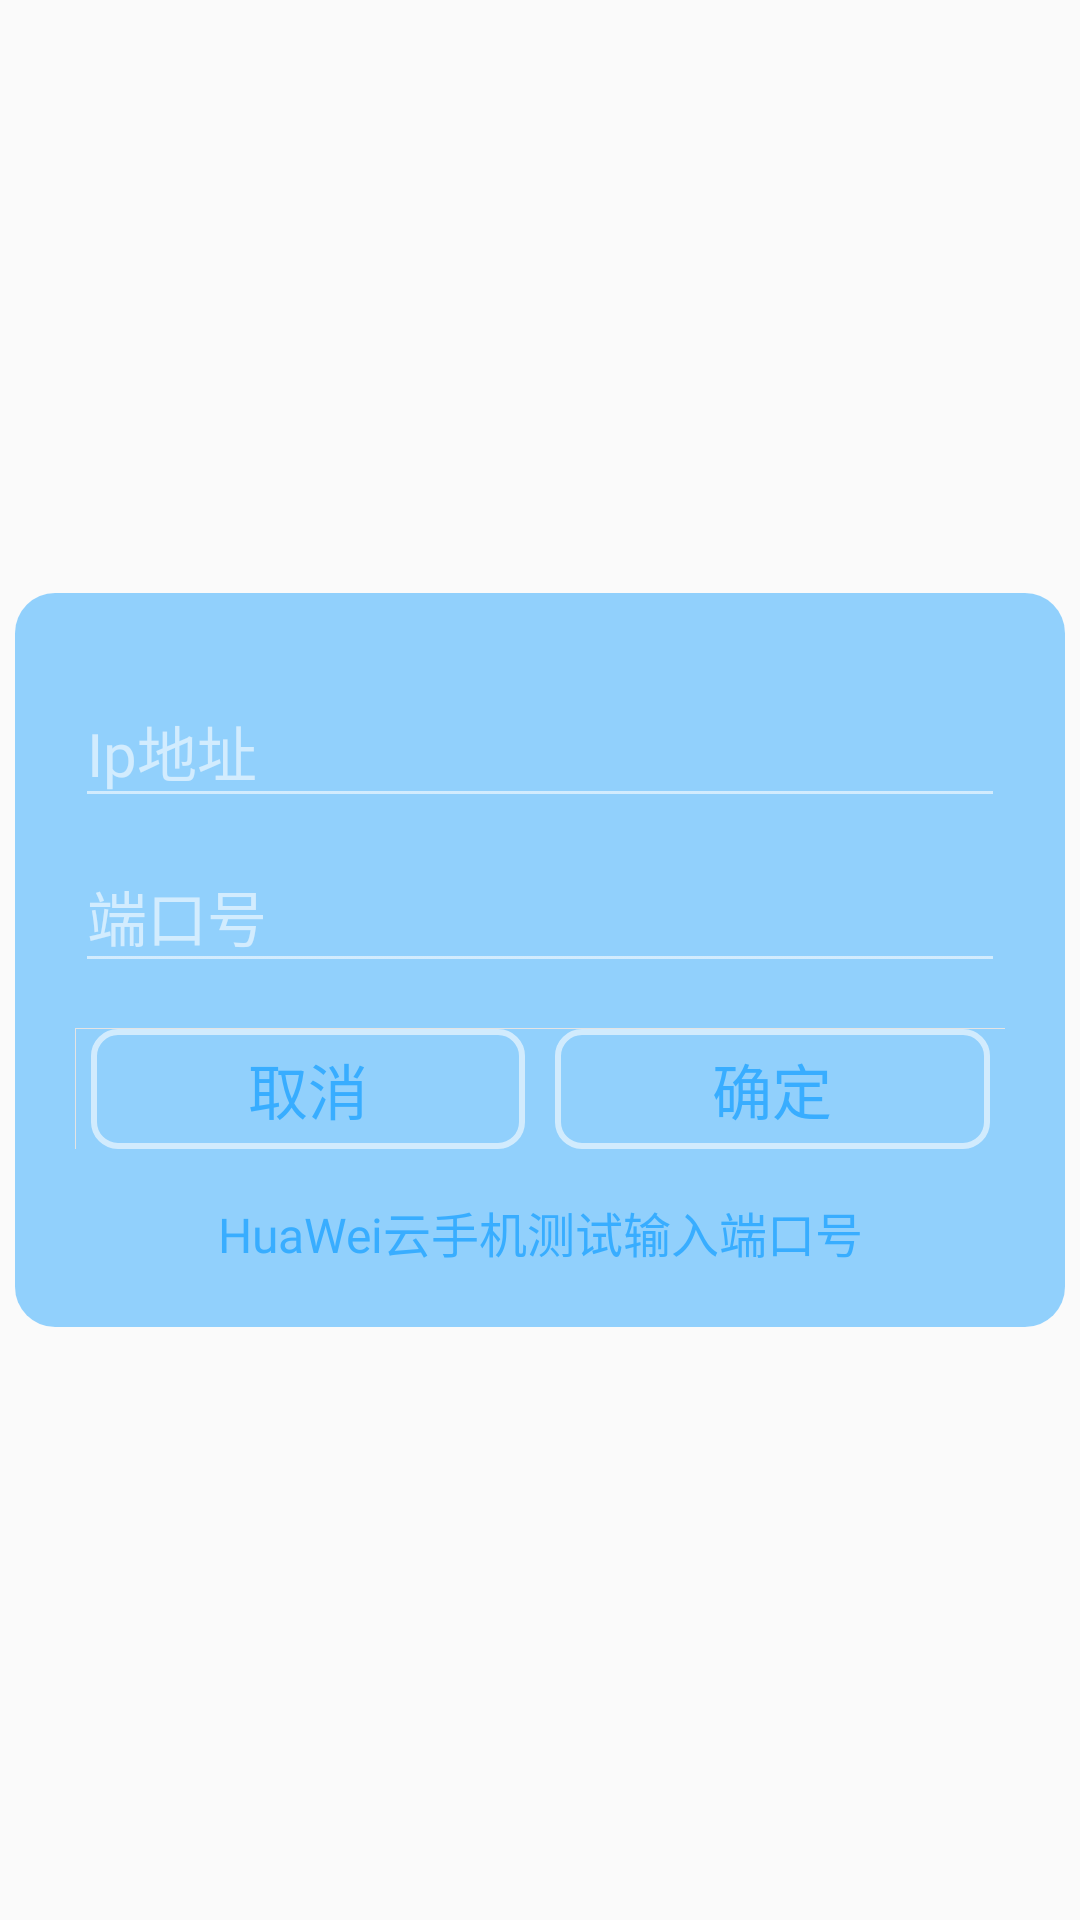

Produce the Android XML layout that renders to this screen, including the resource entries it uses.
<!-- AndroidManifest.xml: application theme Theme.BenchMark -->
<!-- res/layout/ip_port_dialog.xml -->
<?xml version="1.0" encoding="utf-8"?>
<RelativeLayout xmlns:android="http://schemas.android.com/apk/res/android"
    xmlns:tools="http://schemas.android.com/tools"
    android:layout_width="match_parent"
    android:layout_height="match_parent"
    android:color="#8938ADFF"
    android:orientation="vertical">

    <LinearLayout
        android:layout_width="350dp"
        android:layout_height="wrap_content"
        android:layout_centerInParent="true"
        android:background="@drawable/ip_port_dialog"
        android:orientation="vertical"
        android:padding="20dp">

        <com.google.android.material.textfield.TextInputLayout
            android:layout_width="match_parent"
            android:layout_height="wrap_content"
            android:textColorHint="#96ffffff"
            android:theme="@style/EditScreenTextInputLayoutStyle">

            <EditText
                android:id="@+id/ip_address"
                android:layout_width="match_parent"
                android:layout_height="match_parent"
                android:fontFamily="@font/calibri"
                android:hint="Ip地址"
                android:inputType="textEmailAddress"
                android:maxLines="1"
                android:textColor="@android:color/black"
                android:textSize="20sp"
                tools:ignore="TouchTargetSizeCheck,SpeakableTextPresentCheck" />
        </com.google.android.material.textfield.TextInputLayout>

        <com.google.android.material.textfield.TextInputLayout
            android:layout_width="match_parent"
            android:layout_height="wrap_content"
            android:textColorHint="#96ffffff"
            android:theme="@style/EditScreenTextInputLayoutStyle">

            <EditText
                android:id="@+id/port"
                android:layout_width="match_parent"
                android:layout_height="match_parent"
                android:fontFamily="@font/calibri"
                android:hint="端口号"
                android:inputType="textEmailAddress"
                android:maxLines="1"
                android:textColor="@android:color/black"
                android:textSize="20sp"
                tools:ignore="SpeakableTextPresentCheck,TouchTargetSizeCheck" />
        </com.google.android.material.textfield.TextInputLayout>

        <View
            android:layout_width="match_parent"
            android:layout_height="1px"
            android:layout_marginTop="15dp"
            android:background="#E4E4E4" />

        <LinearLayout
            android:layout_width="match_parent"
            android:layout_height="40dp"
            android:orientation="horizontal">


            <View
                android:id="@+id/view_dialog"
                android:layout_width="1px"
                android:layout_height="match_parent"
                android:background="#E4E4E4" />

            
            <Button
                android:id="@+id/no2"
                android:layout_width="90dp"
                android:layout_height="match_parent"
                android:layout_marginLeft="5dp"
                android:layout_marginRight="5dp"
                android:layout_weight="1"
                android:background="@drawable/buttonshapewhitebg"
                android:gravity="center"
                android:singleLine="true"
                android:text="取消"
                android:textColor="#38ADFF"
                android:textSize="20sp"
                tools:ignore="TouchTargetSizeCheck" />

            <Button
                android:id="@+id/yes2"
                android:layout_width="90dp"
                android:layout_height="match_parent"
                android:layout_marginLeft="5dp"
                android:layout_marginRight="5dp"
                android:layout_weight="1"
                android:background="@drawable/buttonshapewhitebg"
                android:gravity="center"
                android:singleLine="true"
                android:text="确定"
                android:textColor="#38ADFF"
                android:textSize="20sp"
                tools:ignore="TouchTargetSizeCheck" />
        </LinearLayout>

        <TextView
            android:layout_width="match_parent"
            android:layout_height="wrap_content"
            android:layout_marginTop="16dp"
            android:fontFamily="@font/calibri"
            android:text="HuaWei云手机测试输入端口号"
            android:textAlignment="center"
            android:textColor="#38ADFF"
            android:textSize="16sp" />
    </LinearLayout>

</RelativeLayout>
<!-- resources referenced by this layout -->
<resources>
  <!-- drawable buttonshapewhitebg (drawable) -->
  <?xml version="1.0" encoding="utf-8"?>
  <selector xmlns:android="http://schemas.android.com/apk/res/android">
      <item>
          <shape android:shape="rectangle">
              <corners android:radius="8dp" />
              <solid android:color="@android:color/transparent"/>
              <stroke android:color="#96ffffff"
                  android:width="2dp"/>
          </shape>
      </item>
  </selector>
  <!-- drawable ip_port_dialog (drawable) -->
  <?xml version="1.0" encoding="utf-8"?>
  <shape xmlns:android="http://schemas.android.com/apk/res/android">
      
      <solid android:color="#8938ADFF" />
      
      <corners
          android:bottomLeftRadius="40px"
          android:bottomRightRadius="40px"
          android:topLeftRadius="40px"
          android:topRightRadius="40px" />
  </shape>
  <style name="EditScreenTextInputLayoutStyle" parent="Theme.AppCompat.Light.NoActionBar">
          <item name="colorControlNormal">@color/textInputLayout</item>
          <item name="colorControlActivated">@color/textInputLayout</item>
          <item name="colorControlHighlight">@color/textInputLayout</item>
          <item name="colorAccent">@color/textInputLayout</item>
          <item name="android:textColorHint">@color/textInputLayout</item>
      </style>
  <style name="Theme.BenchMark" parent="Theme.MaterialComponents.DayNight.NoActionBar.Bridge">
          
          <item name="colorPrimary">@color/purple_500</item>
          <item name="colorPrimaryVariant">@color/purple_700</item>
          <item name="colorOnPrimary">@color/white</item>
          
          <item name="colorSecondary">@color/teal_200</item>
          <item name="colorSecondaryVariant">@color/teal_700</item>
          <item name="colorOnSecondary">@color/black</item>
          
          <item name="android:statusBarColor" tools:targetApi="l">@color/white</item>
          
          <item name="android:windowLightStatusBar" tools:targetApi="M">true</item>
      </style>
  <color name="textInputLayout">#96ffffff</color>
  <color name="purple_500">#FF6200EE</color>
  <color name="purple_700">#FF3700B3</color>
  <color name="white">#FFFFFFFF</color>
  <color name="teal_200">#FF03DAC5</color>
  <color name="teal_700">#FF018786</color>
  <color name="black">#FF000000</color>
</resources>
